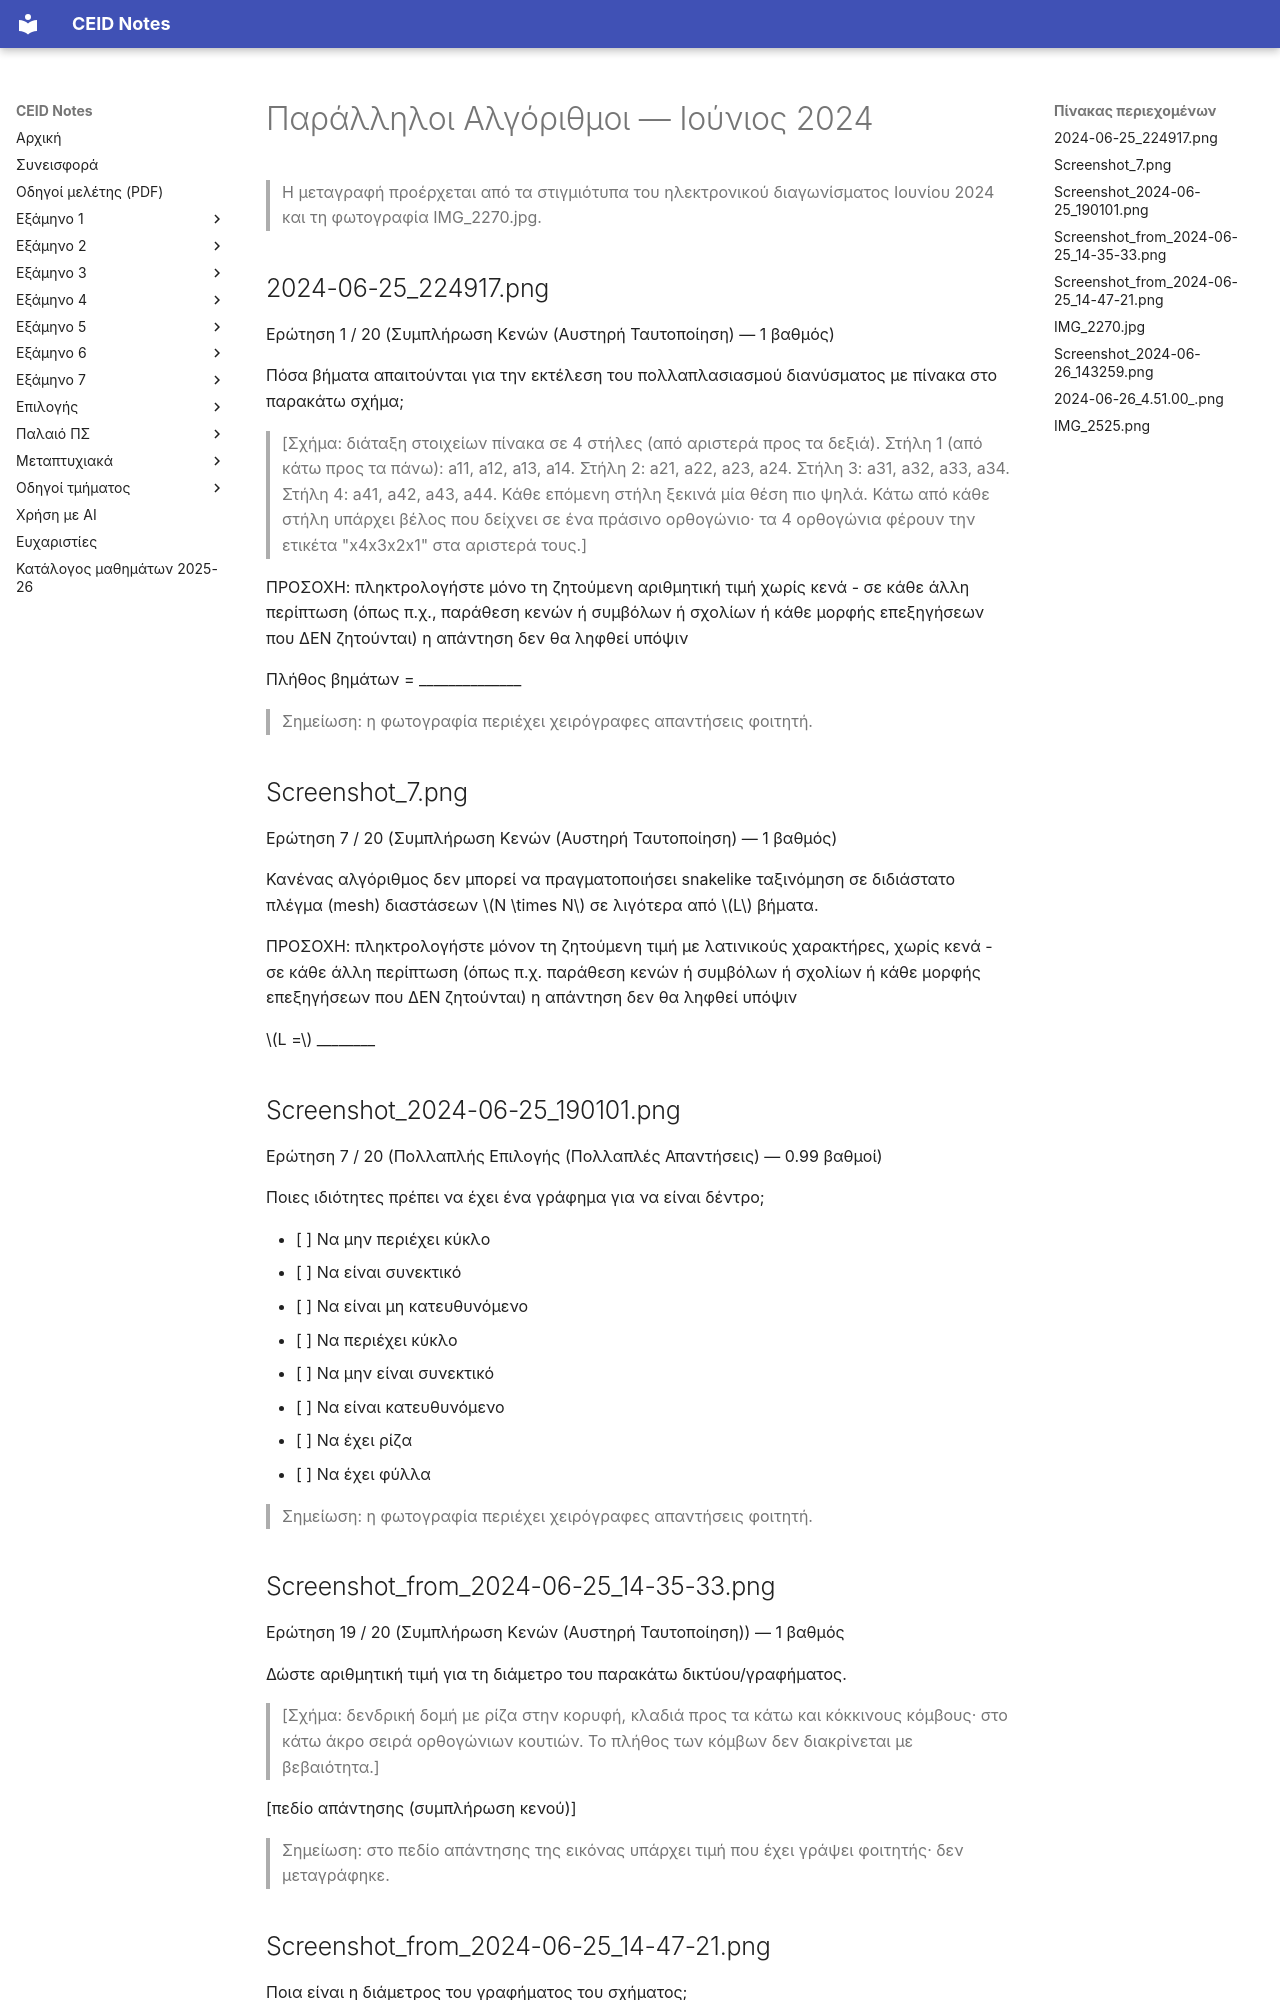

repository: kdngiorgos/ceid-notes · page: Electives (Μαθήματα Επιλογής)/Χειμερινά (Winter-Fall)/Παράλληλοι Αλγόριθμοι - CEID_NE4128/Previous Exams/2024-06.html · generator: mkdocs

---
course: CEID_NE4128
session: 2024-06
label: Ιούνιος 2024 (εξέταση στο eClass)
sources:
- 2024-06-25_224917.png
- Screenshot_7.png
- Screenshot_2024-06-25_190101.png
- Screenshot_from_2024-06-25_14-35-33.png
- Screenshot_from_2024-06-25_14-47-21.png
- IMG_2270.jpg
- Screenshot_2024-06-26_143259.png
- 2024-06-26_4.51.00_.png
- IMG_2525.png
- Screenshot_from_2024-06-22_16-51-24.png
- IMG_0311.png
- IMG_2524.png
format: mixed
duration_min: null
notes: Μεταγράφονται μόνο τα στιγμιότυπα που υπάρχουν στις πηγές — Ερωτήσεις 1, 7 (δύο μορφές), 19 και η μερική IMG_2270, καθώς και τα «Θέμα 25ο», «Θέμα 35ο», «Θέμα 42ο». Οι Ερωτήσεις 2–6, 8–18 και 20 δεν υπάρχουν στις φωτογραφίες και λείπουν από τη μεταγραφή. Η Ερώτηση 7 εμφανίζεται δύο φορές σε διαφορετική μορφή (Συμπλήρωση Κενών και Πολλαπλής Επιλογής)· πιθανές παραλλαγές του ίδιου διαγωνίσματος. Διπλές φωτογραφίες (Screenshot_from_2024-06-22_16-51-24 για το Θέμα 42, IMG_0311 για την IMG_2270) χρησιμοποιήθηκαν μόνο για έλεγχο· η λύση «Θέμα 7ο» (IMG_2524) δεν μεταγράφεται εδώ. Οι απαντήσεις που φαίνονται στις φωτογραφίες (γραμμές «ΑΠ»/«Απάντηση», επιλεγμένες επιλογές, πεδία με τιμές φοιτητή) δεν μεταγράφονται. Στο IMG_2270.jpg οι επιλογές απάντησης είναι δυσανάγνωστες και ο αριθμός ερώτησης δεν διακρίνεται· η μεταγραφή του είναι μερική.
transcription: partial
solutions: community
---
# Παράλληλοι Αλγόριθμοι — Ιούνιος 2024

> Η μεταγραφή προέρχεται από τα στιγμιότυπα του ηλεκτρονικού διαγωνίσματος Ιουνίου 2024 και τη φωτογραφία IMG_2270.jpg.

## 2024-06-25_224917.png

Ερώτηση 1 / 20 (Συμπλήρωση Κενών (Αυστηρή Ταυτοποίηση) — 1 βαθμός)

Πόσα βήματα απαιτούνται για την εκτέλεση του πολλαπλασιασμού διανύσματος με πίνακα στο παρακάτω σχήμα;

> [Σχήμα: διάταξη στοιχείων πίνακα σε 4 στήλες (από αριστερά προς τα δεξιά). Στήλη 1 (από κάτω προς τα πάνω): a11, a12, a13, a14. Στήλη 2: a21, a22, a23, a24. Στήλη 3: a31, a32, a33, a34. Στήλη 4: a41, a42, a43, a44. Κάθε επόμενη στήλη ξεκινά μία θέση πιο ψηλά. Κάτω από κάθε στήλη υπάρχει βέλος που δείχνει σε ένα πράσινο ορθογώνιο· τα 4 ορθογώνια φέρουν την ετικέτα "x4x3x2x1" στα αριστερά τους.]

ΠΡΟΣΟΧΗ: πληκτρολογήστε μόνο τη ζητούμενη αριθμητική τιμή χωρίς κενά - σε κάθε άλλη περίπτωση (όπως π.χ., παράθεση κενών ή συμβόλων ή σχολίων ή κάθε μορφής επεξηγήσεων που ΔΕΝ ζητούνται) η απάντηση δεν θα ληφθεί υπόψιν

Πλήθος βημάτων = ______________

> Σημείωση: η φωτογραφία περιέχει χειρόγραφες απαντήσεις φοιτητή.

## Screenshot_7.png

Ερώτηση 7 / 20 (Συμπλήρωση Κενών (Αυστηρή Ταυτοποίηση) — 1 βαθμός)

Κανένας αλγόριθμος δεν μπορεί να πραγματοποιήσει snakelike ταξινόμηση σε διδιάστατο πλέγμα (mesh) διαστάσεων $N \times N$ σε λιγότερα από $L$ βήματα.

ΠΡΟΣΟΧΗ: πληκτρολογήστε μόνον τη ζητούμενη τιμή με λατινικούς χαρακτήρες, χωρίς κενά - σε κάθε άλλη περίπτωση (όπως π.χ. παράθεση κενών ή συμβόλων ή σχολίων ή κάθε μορφής επεξηγήσεων που ΔΕΝ ζητούνται) η απάντηση δεν θα ληφθεί υπόψιν

$L =$ ________
